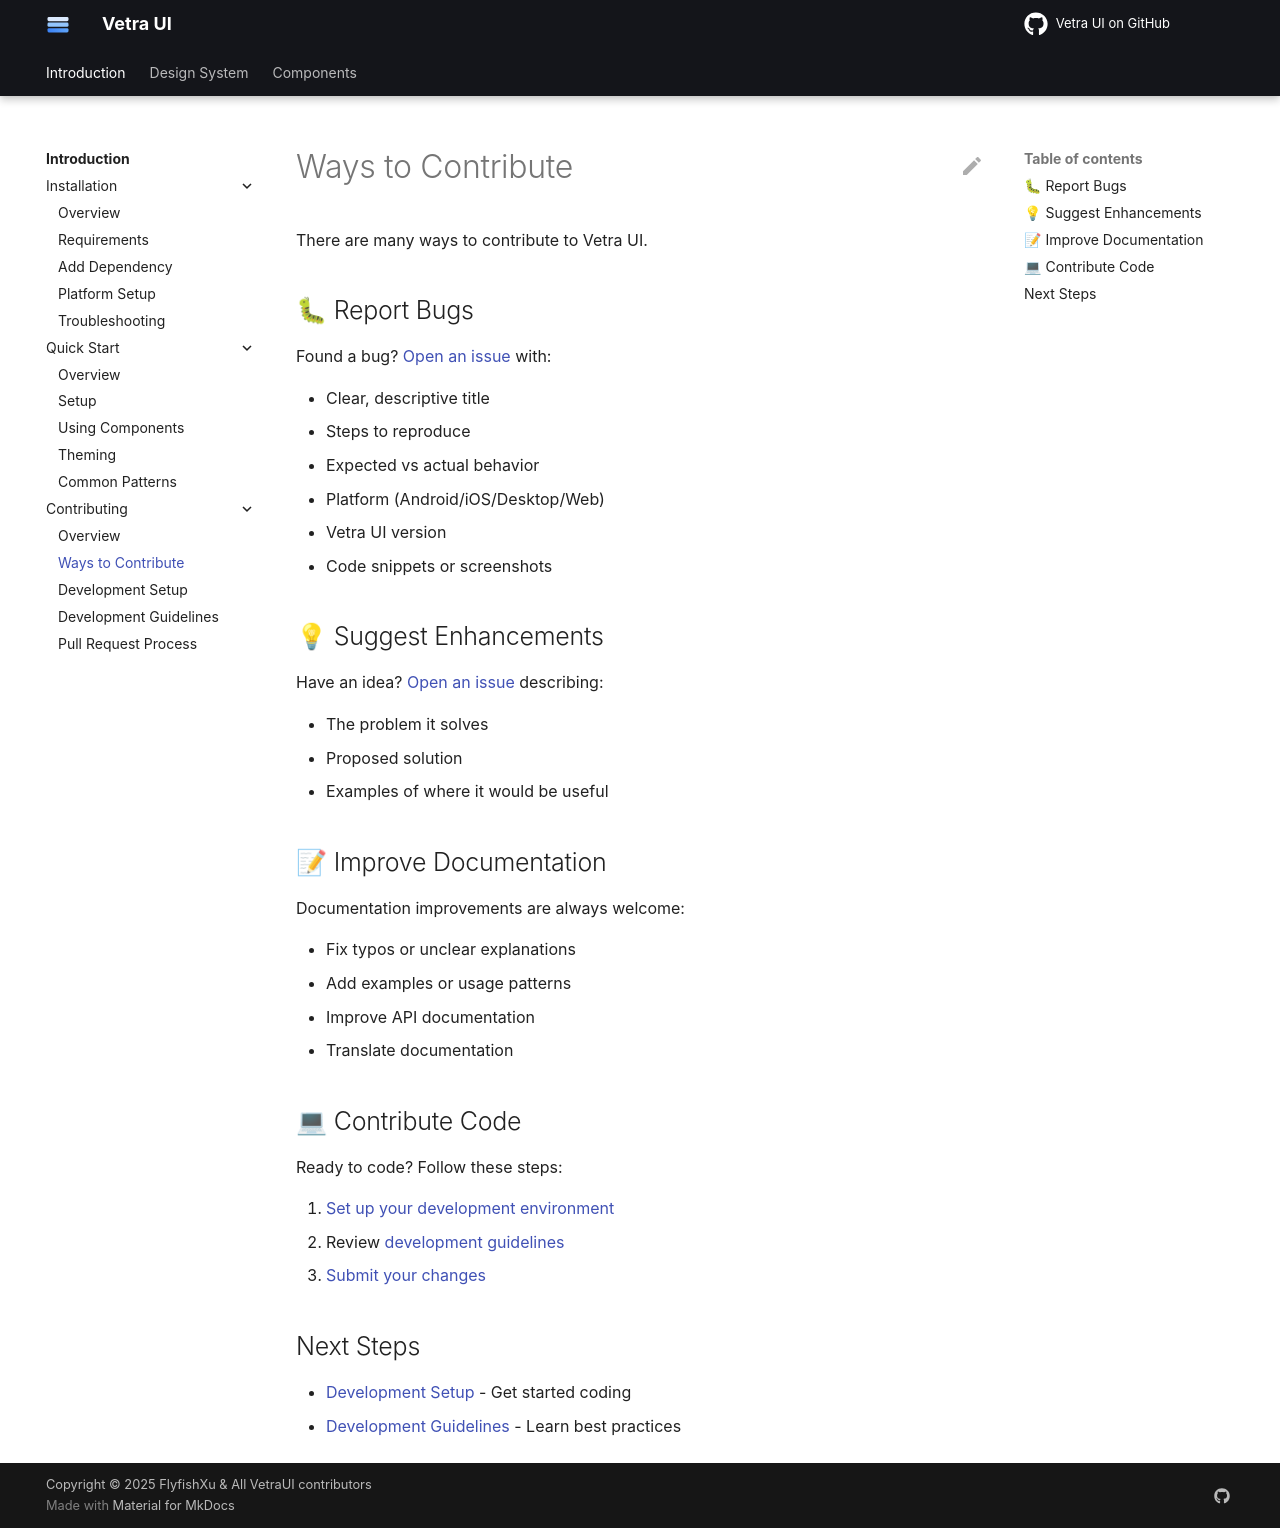

repository: flyfishxu/vetra-ui · page: introduction/contributing/ways/index.html · generator: mkdocs

# Ways to Contribute

There are many ways to contribute to Vetra UI.

## 🐛 Report Bugs

Found a bug? [Open an issue](https://github.com/flyfishxu/vetra-ui/issues) with:

- Clear, descriptive title
- Steps to reproduce
- Expected vs actual behavior
- Platform (Android/iOS/Desktop/Web)
- Vetra UI version
- Code snippets or screenshots

## 💡 Suggest Enhancements

Have an idea? [Open an issue](https://github.com/flyfishxu/vetra-ui/issues) describing:

- The problem it solves
- Proposed solution
- Examples of where it would be useful

## 📝 Improve Documentation

Documentation improvements are always welcome:

- Fix typos or unclear explanations
- Add examples or usage patterns
- Improve API documentation
- Translate documentation

## 💻 Contribute Code

Ready to code? Follow these steps:

1. [Set up your development environment](setup.md)
2. Review [development guidelines](guidelines.md)
3. [Submit your changes](pull-request.md)

## Next Steps

- [Development Setup](setup.md) - Get started coding
- [Development Guidelines](guidelines.md) - Learn best practices
